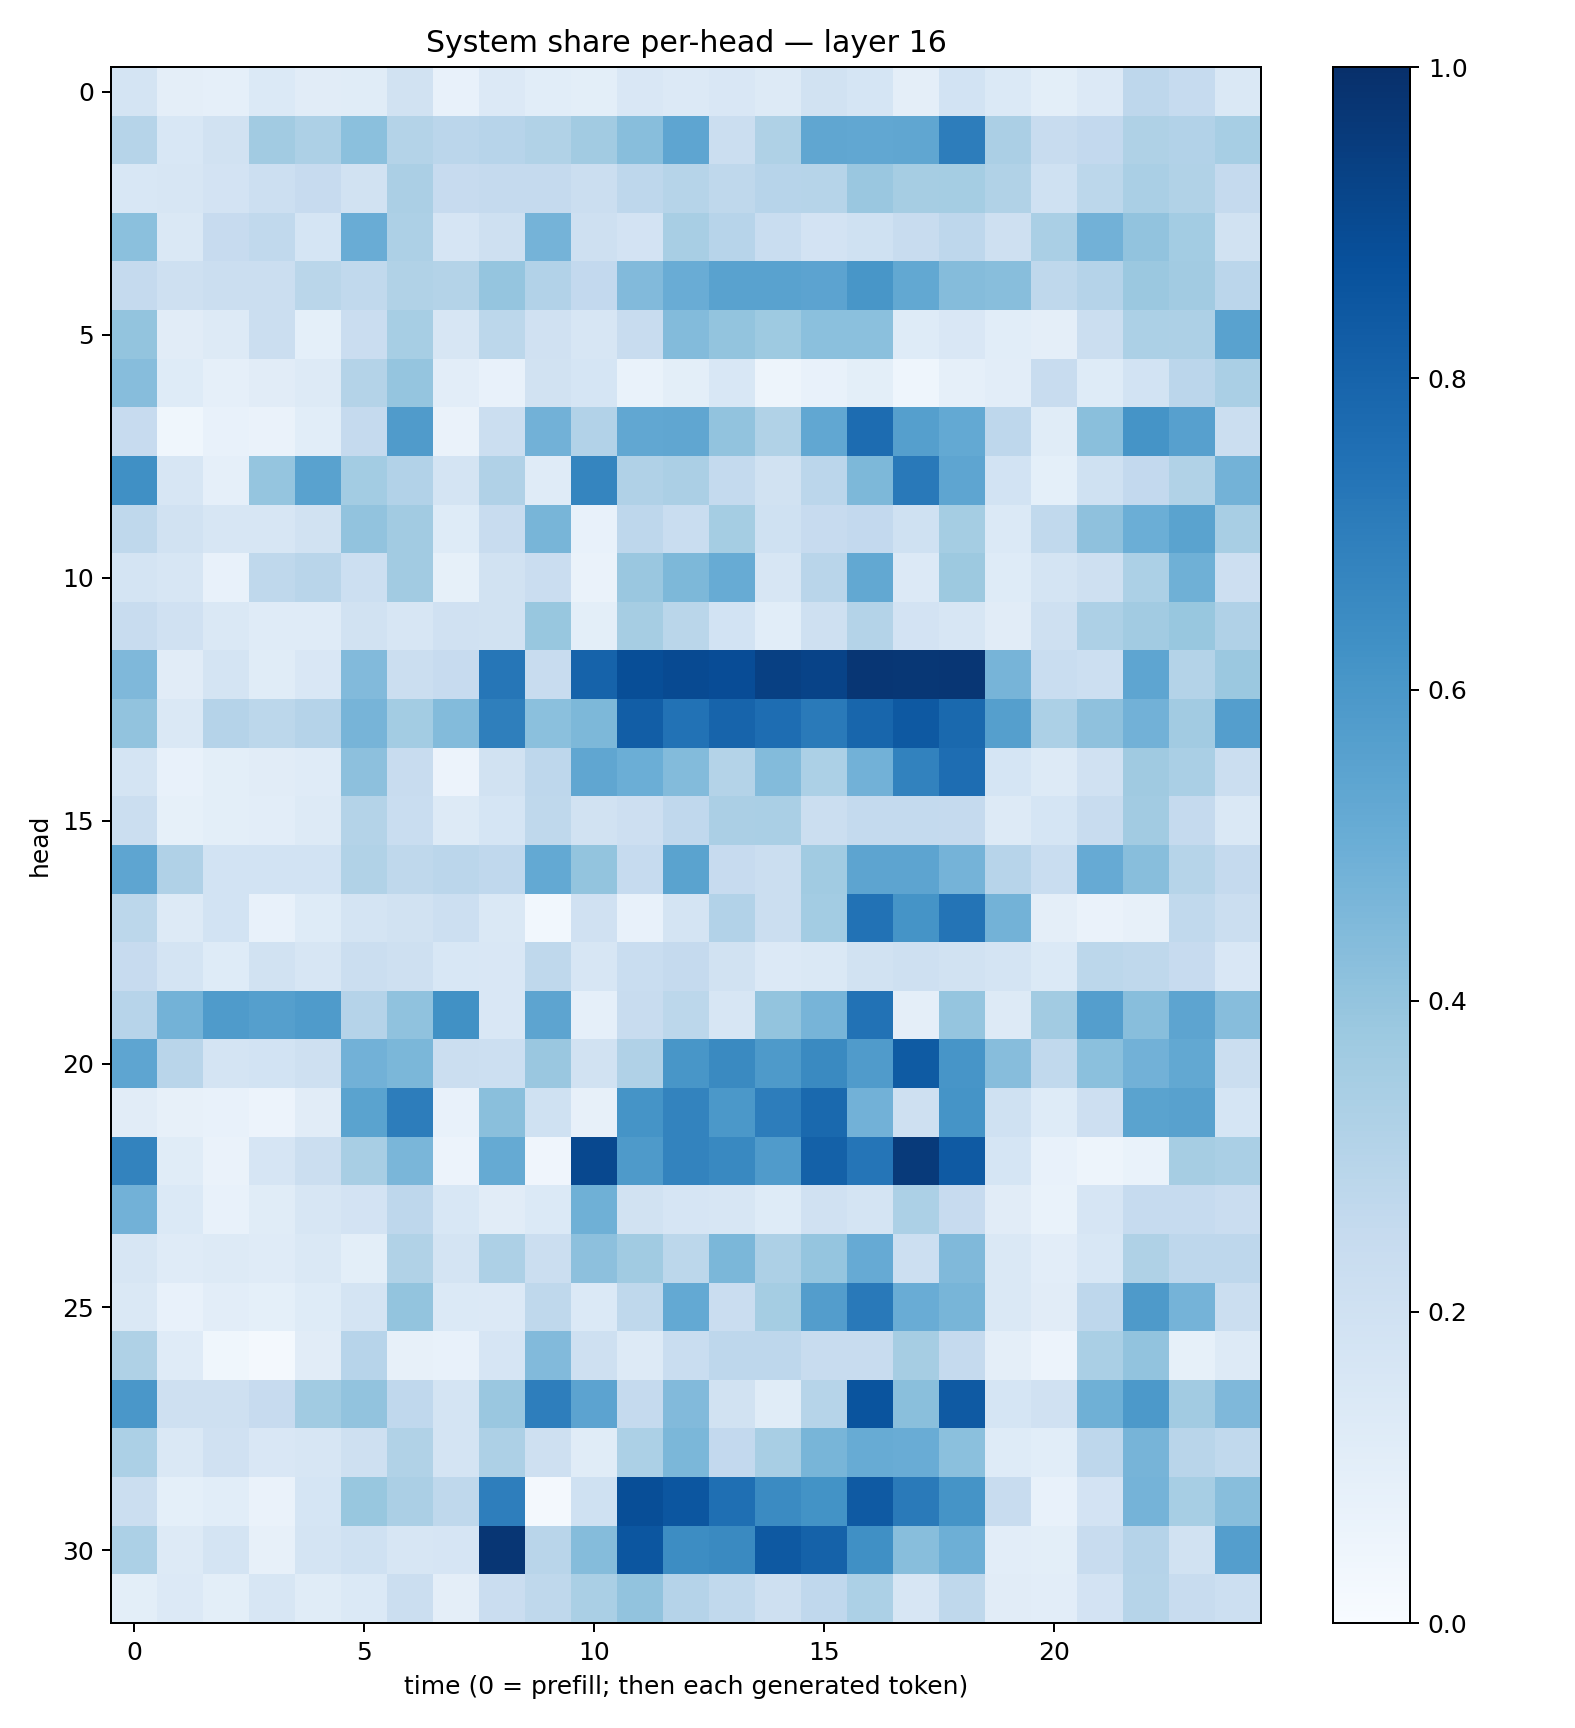

Values plotted in this chart, from the file beside it:
0.17425957, 0.09764643, 0.08955895, 0.13831481, 0.11141996, 0.11348602, 0.19259907, 0.07086855, 0.13372199, 0.1079925, 0.098575704, 0.14990811, 0.13670091, 0.15113081, 0.12735063, 0.1910766, 0.17128454, 0.09593477, 0.18509582, 0.13796292, 0.09845787, 0.13592069, 0.27552044, 0.249955
0.299, 0.1524, 0.1928, 0.3626, 0.3264, 0.4208, 0.3071, 0.2837, 0.2948, 0.3136, 0.362, 0.428, 0.5389, 0.2228, 0.3221, 0.5347, 0.5299, 0.5324, 0.7016, 0.3348, 0.2383, 0.261, 0.3214, 0.3123
0.1545, 0.1611, 0.1829, 0.2171, 0.2453, 0.1887, 0.3357, 0.2443, 0.2509, 0.2517, 0.223, 0.2753, 0.2998, 0.2728, 0.2966, 0.298, 0.3854, 0.349, 0.3551, 0.3133, 0.203, 0.278, 0.3368, 0.3132
0.4193, 0.1416, 0.2447, 0.2631, 0.1715, 0.5055, 0.3247, 0.1644, 0.2109, 0.4752, 0.2048, 0.181, 0.3435, 0.2949, 0.2328, 0.1821, 0.2026, 0.2371, 0.2769, 0.209, 0.3365, 0.4841, 0.4032, 0.3583
0.2517, 0.2046, 0.2188, 0.2218, 0.2873, 0.2647, 0.3159, 0.3062, 0.3979, 0.3094, 0.2585, 0.4449, 0.5048, 0.554, 0.5523, 0.5451, 0.6026, 0.5264, 0.4357, 0.4266, 0.271, 0.3045, 0.3811, 0.3628
0.4012, 0.1125, 0.1261, 0.2258, 0.09007, 0.2275, 0.3459, 0.1602, 0.2788, 0.1988, 0.1633, 0.2412, 0.4393, 0.4009, 0.3719, 0.4203, 0.4219, 0.1227, 0.1491, 0.1079, 0.09478, 0.2189, 0.3282, 0.3273
0.4315, 0.1245, 0.08913, 0.1101, 0.1265, 0.3061, 0.3967, 0.1055, 0.077, 0.1929, 0.17, 0.06859, 0.09969, 0.1533, 0.04709, 0.07582, 0.101, 0.04414, 0.08867, 0.1019, 0.2395, 0.1238, 0.1869, 0.2835
0.246, 0.0367, 0.07349, 0.06442, 0.1069, 0.251, 0.5798, 0.06455, 0.2263, 0.4837, 0.3093, 0.5283, 0.5314, 0.4034, 0.3131, 0.5312, 0.7668, 0.5664, 0.5219, 0.2746, 0.1145, 0.4246, 0.6134, 0.5602
0.6318, 0.1593, 0.08904, 0.3973, 0.554, 0.3582, 0.3117, 0.179, 0.3192, 0.1204, 0.6692, 0.3201, 0.3324, 0.2542, 0.1932, 0.2848, 0.4563, 0.7177, 0.5382, 0.1853, 0.09081, 0.1999, 0.2601, 0.313
0.2714, 0.1885, 0.1636, 0.1567, 0.193, 0.4039, 0.3624, 0.1244, 0.2395, 0.4666, 0.07596, 0.2763, 0.2335, 0.3531, 0.2007, 0.2454, 0.2592, 0.2025, 0.3544, 0.1372, 0.2631, 0.4132, 0.4988, 0.5491
0.1724, 0.1575, 0.07761, 0.2718, 0.291, 0.2183, 0.3607, 0.08359, 0.1919, 0.2293, 0.06587, 0.3839, 0.4544, 0.5082, 0.164, 0.2927, 0.5257, 0.1332, 0.3775, 0.1225, 0.1749, 0.2071, 0.3286, 0.4899
0.2403, 0.1962, 0.1419, 0.1197, 0.1194, 0.1947, 0.1605, 0.1955, 0.1877, 0.3898, 0.09809, 0.3501, 0.2868, 0.1839, 0.1073, 0.2108, 0.305, 0.1808, 0.1563, 0.1115, 0.2069, 0.326, 0.3606, 0.3885
0.4523, 0.1113, 0.1763, 0.1154, 0.1503, 0.4438, 0.2206, 0.245, 0.7276, 0.2409, 0.8011, 0.8853, 0.8967, 0.8868, 0.936, 0.9238, 0.9764, 0.9704, 0.9748, 0.4698, 0.2311, 0.2162, 0.5368, 0.308
0.4038, 0.1443, 0.3026, 0.2794, 0.3024, 0.4717, 0.3559, 0.4392, 0.6951, 0.4182, 0.4538, 0.8228, 0.745, 0.7979, 0.7648, 0.7131, 0.7926, 0.8429, 0.7791, 0.5633, 0.3304, 0.4105, 0.4841, 0.3617
0.1757, 0.07491, 0.09887, 0.1131, 0.1198, 0.4157, 0.2354, 0.05773, 0.1943, 0.2763, 0.5334, 0.4963, 0.4377, 0.3074, 0.4409, 0.3307, 0.4825, 0.683, 0.7649, 0.1689, 0.1259, 0.1978, 0.3685, 0.3361
0.2192, 0.08539, 0.09947, 0.1018, 0.1274, 0.3053, 0.2331, 0.1304, 0.1691, 0.2731, 0.1933, 0.2126, 0.2657, 0.3328, 0.339, 0.2218, 0.2566, 0.2568, 0.2531, 0.1273, 0.1694, 0.2357, 0.3603, 0.2503
0.5355, 0.3172, 0.1844, 0.1841, 0.1845, 0.3159, 0.2723, 0.2832, 0.2665, 0.5221, 0.3986, 0.2462, 0.548, 0.2436, 0.2219, 0.3659, 0.5398, 0.5399, 0.476, 0.2946, 0.2318, 0.5123, 0.4288, 0.2969
0.2775, 0.1283, 0.185, 0.07102, 0.1222, 0.1784, 0.1881, 0.2174, 0.1438, 0.03089, 0.1955, 0.07204, 0.1732, 0.3087, 0.2261, 0.3587, 0.7424, 0.6164, 0.7359, 0.4787, 0.09702, 0.06526, 0.08003, 0.2639
0.2425, 0.1755, 0.1241, 0.188, 0.157, 0.2243, 0.2096, 0.1562, 0.1507, 0.2726, 0.1597, 0.2322, 0.2521, 0.1877, 0.1359, 0.1464, 0.1928, 0.2081, 0.193, 0.1781, 0.1375, 0.2774, 0.2711, 0.2439
0.2959, 0.4772, 0.5829, 0.5629, 0.5841, 0.3039, 0.4065, 0.6273, 0.1487, 0.5403, 0.08844, 0.237, 0.2807, 0.1599, 0.3988, 0.4699, 0.743, 0.097, 0.396, 0.1274, 0.3605, 0.5698, 0.4292, 0.5393
0.5375, 0.2906, 0.1786, 0.1865, 0.2085, 0.4826, 0.4583, 0.2217, 0.2154, 0.3831, 0.1913, 0.318, 0.6016, 0.6534, 0.5872, 0.6556, 0.5783, 0.8355, 0.6063, 0.4319, 0.2644, 0.4209, 0.4811, 0.5247
0.1114, 0.07834, 0.07712, 0.05828, 0.1118, 0.55, 0.7015, 0.0728, 0.4238, 0.1997, 0.08067, 0.6138, 0.6766, 0.5965, 0.6998, 0.7796, 0.4819, 0.2104, 0.6143, 0.2019, 0.1235, 0.2127, 0.5506, 0.5576
0.6786, 0.1133, 0.06475, 0.1648, 0.2203, 0.3414, 0.4619, 0.05783, 0.5177, 0.03933, 0.9033, 0.5866, 0.6779, 0.6563, 0.5788, 0.8112, 0.7328, 0.9601, 0.8376, 0.1708, 0.07309, 0.04719, 0.06824, 0.3481
0.483, 0.1386, 0.07633, 0.1149, 0.1621, 0.1833, 0.2746, 0.1533, 0.11, 0.1373, 0.4912, 0.1924, 0.167, 0.1572, 0.1215, 0.1958, 0.1736, 0.3292, 0.2423, 0.1132, 0.06894, 0.1643, 0.2471, 0.2471
0.1627, 0.1186, 0.1266, 0.1187, 0.1453, 0.1014, 0.3135, 0.175, 0.3248, 0.2229, 0.4171, 0.3639, 0.2782, 0.4579, 0.3247, 0.3956, 0.5156, 0.2149, 0.4483, 0.1422, 0.1047, 0.1541, 0.3214, 0.2762
0.1435, 0.07638, 0.1031, 0.09294, 0.1218, 0.175, 0.4009, 0.1402, 0.1334, 0.2716, 0.1385, 0.2706, 0.5228, 0.23, 0.3519, 0.5714, 0.7161, 0.506, 0.4666, 0.1443, 0.1121, 0.2745, 0.5868, 0.4764
0.3211, 0.119, 0.03692, 0.02234, 0.1129, 0.2936, 0.08003, 0.07068, 0.1661, 0.445, 0.2086, 0.1288, 0.2333, 0.2753, 0.2748, 0.238, 0.2374, 0.3512, 0.2531, 0.0962, 0.05584, 0.3373, 0.4037, 0.08488
0.5981, 0.2051, 0.204, 0.2433, 0.3662, 0.4061, 0.2665, 0.1735, 0.3859, 0.6978, 0.5466, 0.2504, 0.4415, 0.1906, 0.1159, 0.2995, 0.8615, 0.4251, 0.837, 0.1695, 0.1956, 0.489, 0.5928, 0.3601
0.3311, 0.1449, 0.1958, 0.1502, 0.1612, 0.2102, 0.3152, 0.1787, 0.326, 0.2103, 0.1148, 0.3292, 0.4595, 0.2594, 0.3405, 0.4667, 0.5115, 0.506, 0.4194, 0.124, 0.1078, 0.2747, 0.4704, 0.2911
0.2242, 0.09023, 0.1056, 0.06418, 0.1713, 0.3905, 0.3323, 0.2706, 0.6959, 0.02064, 0.202, 0.8861, 0.8528, 0.7557, 0.6512, 0.6188, 0.8374, 0.7117, 0.6163, 0.2421, 0.07235, 0.1819, 0.4756, 0.3452
0.3293, 0.1309, 0.1722, 0.07963, 0.1735, 0.2009, 0.1616, 0.1666, 0.9753, 0.2913, 0.4336, 0.8516, 0.6428, 0.6535, 0.8403, 0.8053, 0.6295, 0.4276, 0.4955, 0.1022, 0.1015, 0.2405, 0.3025, 0.1889
0.1016, 0.1345, 0.09803, 0.1624, 0.1167, 0.1396, 0.2247, 0.09497, 0.2288, 0.2713, 0.336, 0.4058, 0.3023, 0.2647, 0.2061, 0.2659, 0.3302, 0.1638, 0.27, 0.1114, 0.102, 0.182, 0.2995, 0.238
